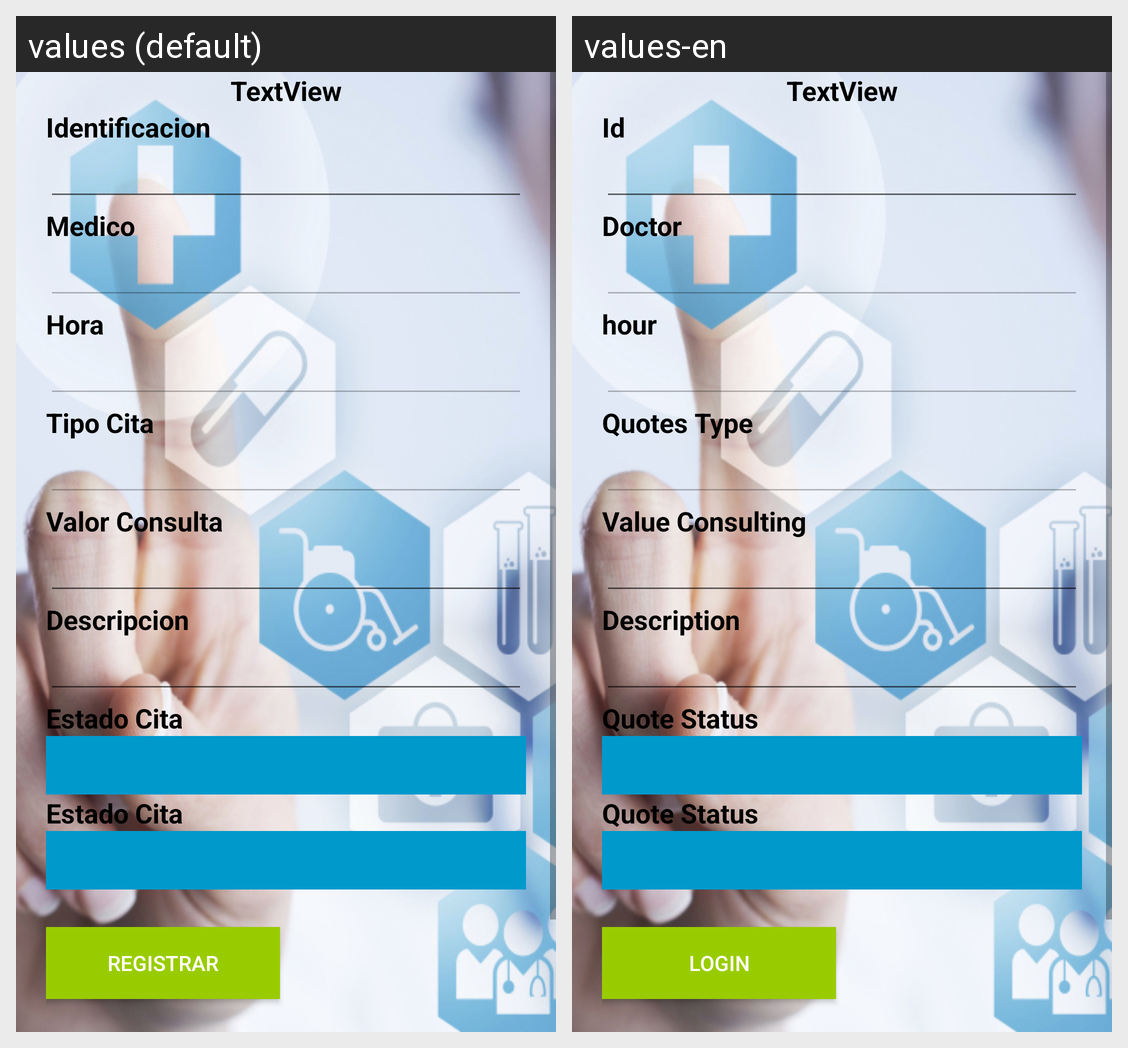

The same Android screen rendered under two of its app's locales, left to right. List the strings drawn on it with the default value and each locale's translation.
Android screen res/layout/activity_solicitar_cita.xml rendered under 2 locales, left to right: values (default), values-en. Device: Nexus 5 (rendered at 1080×1920; each locale shown at half size, 540×960, under a caption strip naming it); theme AppThemeAplicacion.
Strings drawn on this screen, with the default value and each locale's value (text and hints the layout hard-codes, and strings that could not be matched under every locale, appear in the picture but are not listed):

Idt
  values: Identificacion
  values-en: Id

Medico
  values: Medico
  values-en: Doctor

Hora
  values: Hora
  values-en: hour

TipoC
  values: Tipo Cita
  values-en: Quotes Type

valor
  values: Valor Consulta
  values-en: Value Consulting

Descripcion
  values: Descripcion
  values-en: Description

Estado
  values: Estado Cita
  values-en: Quote Status

Registrar
  values: Registrar
  values-en: Login
